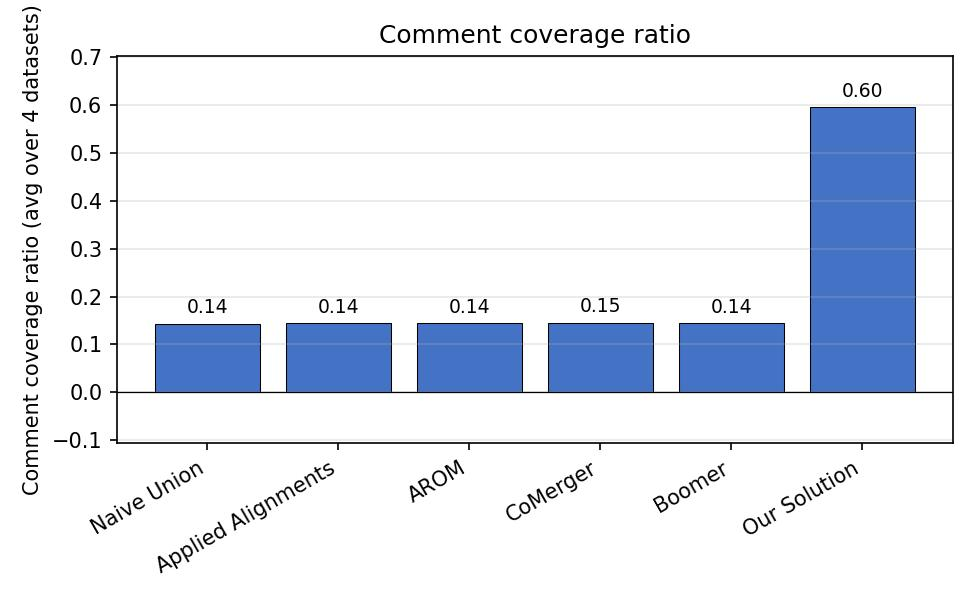

Values plotted in this chart, from the file beside it:
method, Comment Coverage Ratio
Naive Union, 0.1434
Applied Alignments, 0.1442
AROM, 0.1443
CoMerger, 0.1454
Boomer, 0.1441
Our Solution, 0.5955
